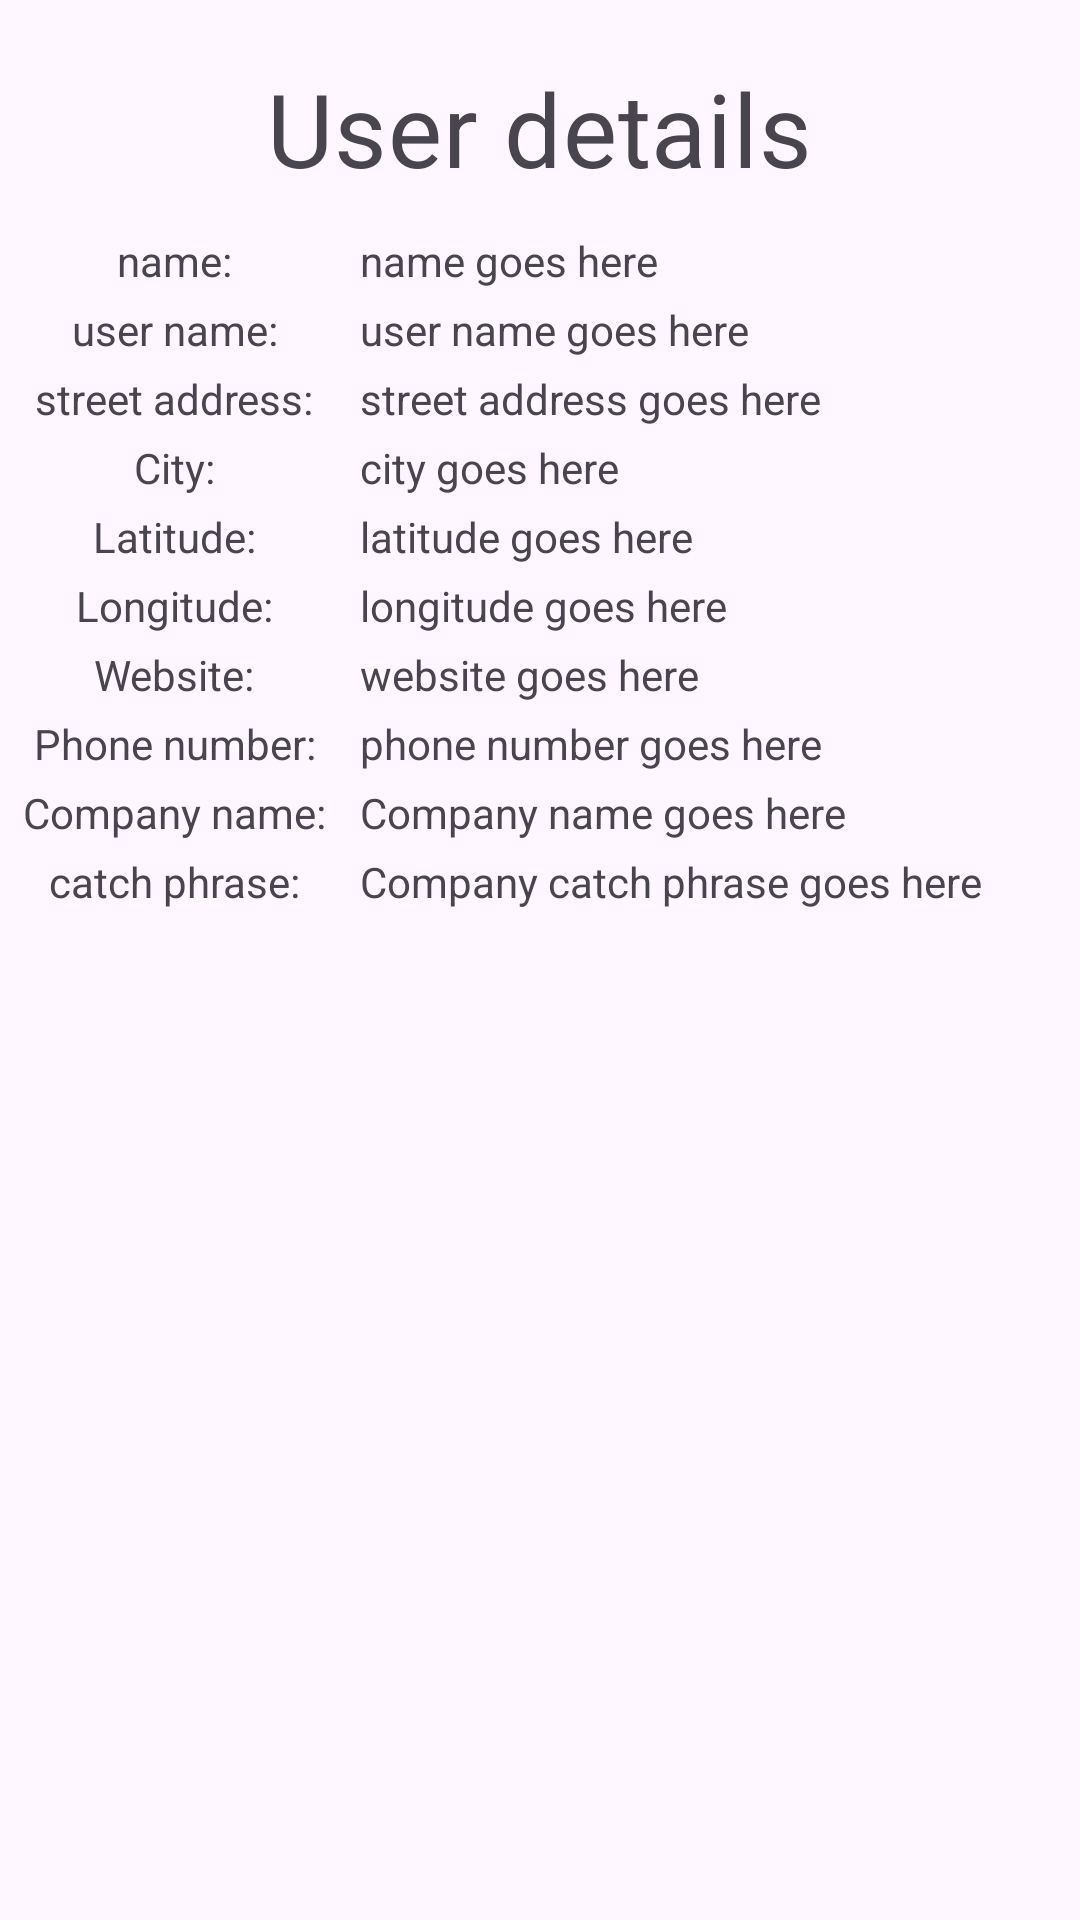

Android layout source for this screen:
<!-- AndroidManifest.xml: application theme Theme.HueDevicesTesting -->
<!-- res/layout/fragment_user_details.xml -->
<?xml version="1.0" encoding="utf-8"?>
<LinearLayout
    xmlns:android="http://schemas.android.com/apk/res/android"
    xmlns:tools="http://schemas.android.com/tools"
    android:layout_width="match_parent"
    android:layout_height="match_parent"
    android:orientation="vertical"
    tools:context=".fragments.UserDetailsFragment">

    <TextView
        android:layout_width="wrap_content"
        android:layout_height="wrap_content"
        android:layout_marginTop="20dp"
        android:layout_gravity="center_horizontal"
        android:textAppearance="@style/TextAppearance.MaterialComponents.Headline4"
        android:text="User details"/>

    <LinearLayout
        android:layout_width="match_parent"
        android:layout_height="match_parent"
        android:layout_marginTop="12dp"
        android:orientation="horizontal">


    <LinearLayout
        android:layout_width="0dp"
        android:layout_weight="1"
        android:layout_height="match_parent"
        android:orientation="vertical">

        <TextView
            android:layout_width="wrap_content"
            android:layout_height="wrap_content"
            android:layout_gravity="center_horizontal"
            android:text="name: "/>

        <TextView
            android:layout_width="wrap_content"
            android:layout_height="wrap_content"
            android:layout_gravity="center_horizontal"
            android:layout_marginTop="4dp"
            android:text="user name: "/>

        <TextView
            android:layout_width="wrap_content"
            android:layout_height="wrap_content"
            android:layout_gravity="center_horizontal"
            android:layout_marginTop="4dp"
            android:text="street address: "/>

        <TextView
            android:layout_width="wrap_content"
            android:layout_height="wrap_content"
            android:layout_gravity="center_horizontal"
            android:layout_marginTop="4dp"
            android:text="City: "/>

        <TextView
            android:layout_width="wrap_content"
            android:layout_height="wrap_content"
            android:layout_gravity="center_horizontal"
            android:layout_marginTop="4dp"
            android:text="Latitude: "/>

        <TextView
            android:layout_width="wrap_content"
            android:layout_height="wrap_content"
            android:layout_gravity="center_horizontal"
            android:layout_marginTop="4dp"
            android:text="Longitude: "/>

        <TextView
            android:layout_width="wrap_content"
            android:layout_height="wrap_content"
            android:layout_gravity="center_horizontal"
            android:layout_marginTop="4dp"
            android:text="Website: "/>

        <TextView
            android:layout_width="wrap_content"
            android:layout_height="wrap_content"
            android:layout_gravity="center_horizontal"
            android:layout_marginTop="4dp"
            android:text="Phone number: "/>

        <TextView
            android:layout_width="wrap_content"
            android:layout_height="wrap_content"
            android:layout_gravity="center_horizontal"
            android:layout_marginTop="4dp"
            android:text="Company name: "/>

        <TextView
            android:layout_width="wrap_content"
            android:layout_height="wrap_content"
            android:layout_gravity="center_horizontal"
            android:layout_marginTop="4dp"
            android:text="catch phrase: "/>




    </LinearLayout>

    <LinearLayout
        android:layout_width="0dp"
        android:layout_height="match_parent"
        android:layout_weight="2"
        android:orientation="vertical">

        <TextView
            android:id="@+id/user_details_fragment_name_text_view"
            android:layout_width="wrap_content"
            android:layout_height="wrap_content"
            android:text="name goes here"/>
        <TextView
            android:id="@+id/user_details_fragment_user_name_text_view"
            android:layout_width="wrap_content"
            android:layout_height="wrap_content"
            android:layout_marginTop="4dp"
            android:text="user name goes here "/>

        <TextView
            android:id="@+id/user_details_fragment_street_text_view"
            android:layout_width="wrap_content"
            android:layout_height="wrap_content"
            android:layout_marginTop="4dp"
            android:text="street address goes here "/>

        <TextView
            android:id="@+id/user_details_fragment_city_text_view"
            android:layout_width="wrap_content"
            android:layout_height="wrap_content"
            android:layout_marginTop="4dp"
            android:text="city goes here"/>

        <TextView
            android:id="@+id/user_details_fragment_latitude_text_view"
            android:layout_width="wrap_content"
            android:layout_height="wrap_content"
            android:layout_marginTop="4dp"
            android:text="latitude goes here"/>

        <TextView
            android:id="@+id/user_details_fragment_longitude_text_view"
            android:layout_width="wrap_content"
            android:layout_height="wrap_content"
            android:layout_marginTop="4dp"
            android:text="longitude goes here"/>

        <TextView
            android:id="@+id/user_details_fragment_website_text_view"
            android:layout_width="wrap_content"
            android:layout_height="wrap_content"
            android:layout_marginTop="4dp"
            android:text="website goes here"/>

        <TextView
            android:id="@+id/user_details_fragment_phone_number_text_view"
            android:layout_width="wrap_content"
            android:layout_height="wrap_content"
            android:layout_marginTop="4dp"
            android:text="phone number goes here"/>

        <TextView
            android:id="@+id/user_details_fragment_company_name_text_view"
            android:layout_width="wrap_content"
            android:layout_height="wrap_content"
            android:layout_marginTop="4dp"
            android:text="Company name goes here"/>

        <TextView
            android:id="@+id/user_details_fragment_catch_phrase_text_view"
            android:layout_width="wrap_content"
            android:layout_height="wrap_content"
            android:layout_marginTop="4dp"
            android:text="Company catch phrase goes here"/>


    </LinearLayout>

    </LinearLayout>


</LinearLayout>
<!-- resources referenced by this layout -->
<resources>
  <style name="Theme.HueDevicesTesting" parent="Base.Theme.HueDevicesTesting" />
  <style name="Base.Theme.HueDevicesTesting" parent="Theme.Material3.DayNight.NoActionBar">
          
          
      </style>
</resources>
